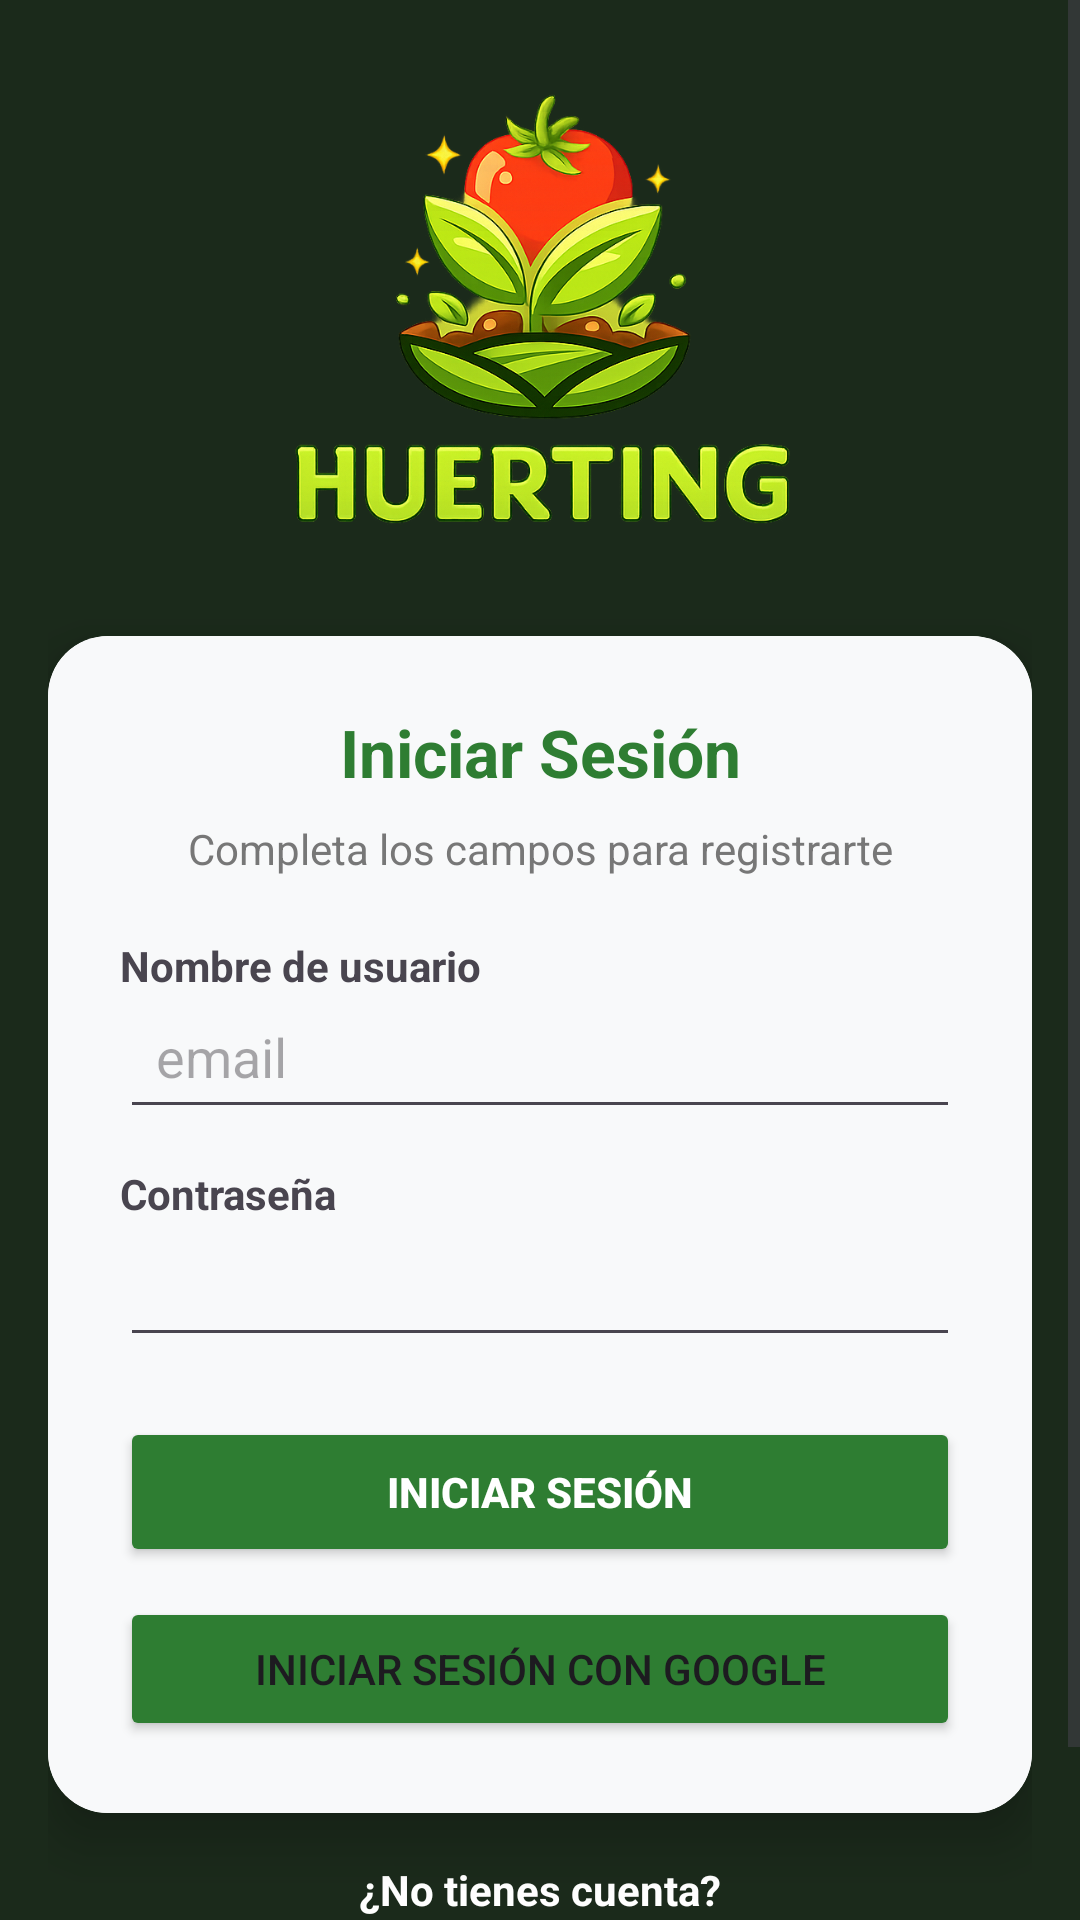

Android layout source for this screen:
<!-- AndroidManifest.xml: application theme Theme.ProyectoFinal -->
<!-- res/layout/activity_login.xml -->
<?xml version="1.0" encoding="utf-8"?>
<ScrollView xmlns:android="http://schemas.android.com/apk/res/android"
    xmlns:card_view="http://schemas.android.com/apk/res-auto"
    android:layout_width="match_parent"
    android:layout_height="match_parent"
    android:background="#1B2A1B">

    <LinearLayout
        android:layout_width="match_parent"
        android:layout_height="wrap_content"
        android:gravity="center"
        android:padding="16dp"
        android:orientation="vertical">

        
        <ImageView
            android:id="@+id/logoImage"
            android:layout_width="180dp"
            android:layout_height="180dp"
            android:layout_marginBottom="16dp"
            android:src="@drawable/logo"
            android:contentDescription="Logo"
            android:adjustViewBounds="true" />

        
        <androidx.cardview.widget.CardView
            android:layout_width="match_parent"
            android:layout_height="wrap_content"
            card_view:cardCornerRadius="20dp"
            card_view:cardElevation="10dp"
            android:background="@android:color/white">

            <LinearLayout
                android:layout_width="match_parent"
                android:layout_height="wrap_content"
                android:orientation="vertical"
                android:padding="24dp"
                android:background="#F8F9FA">

                <TextView
                    android:layout_width="match_parent"
                    android:layout_height="wrap_content"
                    android:text="Iniciar Sesión"
                    android:textSize="22sp"
                    android:textStyle="bold"
                    android:textColor="#2E7D32"
                    android:gravity="center"
                    android:paddingBottom="8dp" />

                <TextView
                    android:layout_width="match_parent"
                    android:layout_height="wrap_content"
                    android:text="Completa los campos para registrarte"
                    android:textColor="#777"
                    android:gravity="center"
                    android:paddingBottom="20dp" />

                
                <TextView
                    android:layout_width="wrap_content"
                    android:layout_height="wrap_content"
                    android:text="Nombre de usuario"
                    android:textStyle="bold" />

                <EditText
                    android:id="@+id/emailInput"
                    android:layout_width="match_parent"
                    android:layout_height="45dp"
                    android:hint="email"
                    android:padding="12dp"
                    android:inputType="textEmailAddress"
                    android:layout_marginBottom="12dp" />

                
                <TextView
                    android:layout_width="wrap_content"
                    android:layout_height="wrap_content"
                    android:text="Contraseña"
                    android:textStyle="bold" />

                <EditText
                    android:id="@+id/passwordInput"
                    android:layout_width="match_parent"
                    android:layout_height="45dp"
                    android:padding="12dp"
                    android:inputType="textPassword"
                    android:layout_marginBottom="20dp" />

                
                <Button
                    android:id="@+id/loginButton"
                    android:layout_width="match_parent"
                    android:layout_height="50dp"
                    android:text="Iniciar sesión"
                    android:textStyle="bold"
                    android:textColor="@android:color/white"
                    android:layout_marginBottom="10dp"
                    android:backgroundTint="#2E7D32"/>

                <Button
                    android:id="@+id/btnGoogle"
                    android:layout_width="match_parent"
                    android:layout_height="wrap_content"
                    android:text="Iniciar sesión con Google"
                    android:backgroundTint="#2E7D32"/>

            </LinearLayout>
        </androidx.cardview.widget.CardView>

        
        <TextView
            android:layout_width="wrap_content"
            android:layout_height="wrap_content"
            android:text="¿No tienes cuenta?"
            android:textColor="#FFFFFF"
            android:layout_marginTop="16dp"
            android:textSize="14sp"
            android:gravity="center"
            android:textStyle="bold" />

        <Button
            android:id="@+id/goToRegisterButton"
            android:layout_width="wrap_content"
            android:layout_height="wrap_content"
            android:text="Crear cuenta"
            android:textColor="@color/white"
            android:textStyle="bold"
            android:textSize="16sp"
            android:gravity="center"
            android:backgroundTint="#2E7D32"/>

    </LinearLayout>
</ScrollView>
<!-- resources referenced by this layout -->
<resources>
  <!-- drawable logo: png bitmap (drawable, 604088 bytes) -->
  <style name="Theme.ProyectoFinal" parent="Base.Theme.ProyectoFinal" />
  <style name="Base.Theme.ProyectoFinal" parent="Theme.Material3.Light.NoActionBar">
      </style>
  <!-- not gathered from this repository: default colours our renderer supplied (Android Studio template values) -->
  <color name="white">#FFFFFFFF</color>
</resources>
